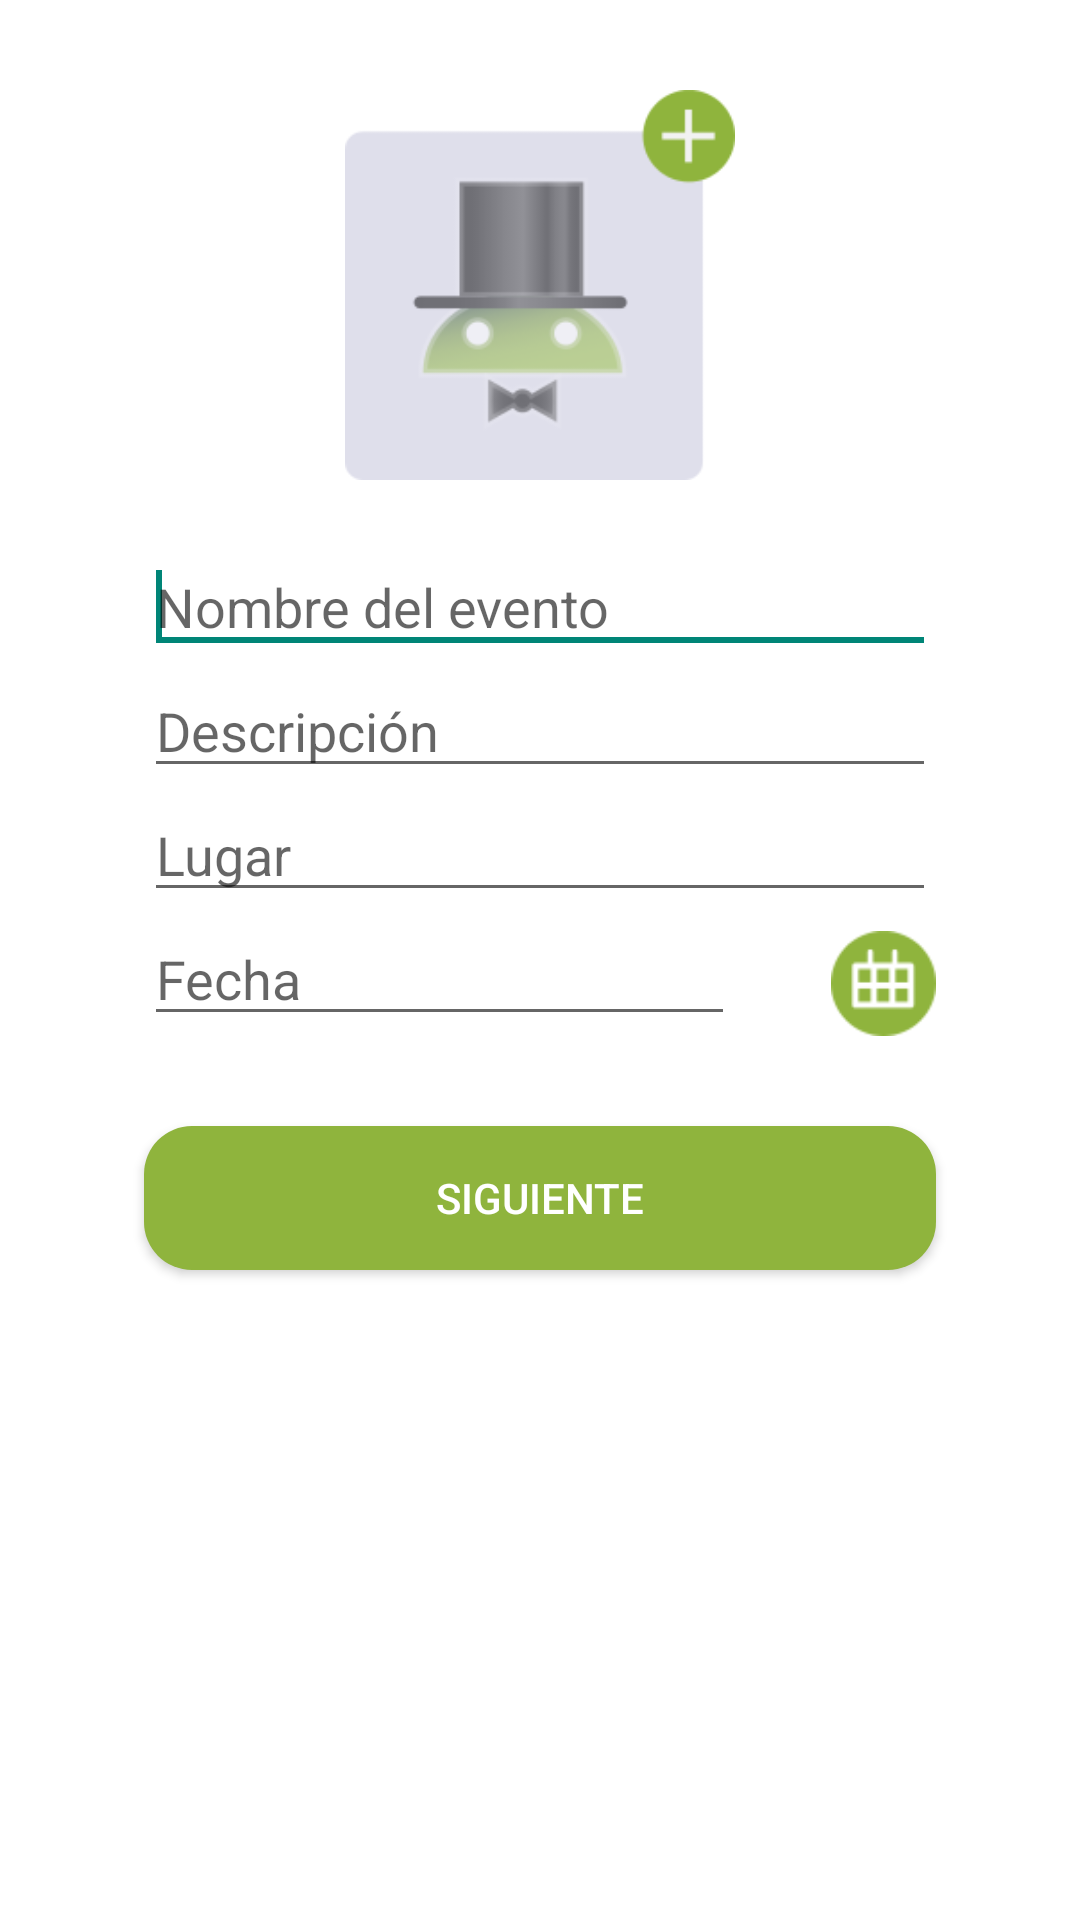

The Android layout XML behind this screen, and the referenced resources:
<!-- AndroidManifest.xml: application theme AppTheme -->
<!-- res/layout/fragment_create_event_info.xml -->
<?xml version="1.0" encoding="utf-8"?>
<RelativeLayout xmlns:android="http://schemas.android.com/apk/res/android"
    android:layout_width="match_parent"
    android:layout_height="match_parent"
    android:background="@color/white" >
    
    <ImageButton
        android:id="@+id/imageButtonImageEvent"
        android:layout_width="130dp"
        android:layout_height="130dp"
        android:layout_alignParentTop="true"
        android:layout_centerHorizontal="true"
        android:layout_marginTop="30dp"
        android:background="@drawable/newpic" />

    <EditText
        android:id="@+id/editTextEventName"
        android:layout_width="match_parent"
        android:layout_height="wrap_content"
        android:layout_marginLeft="48dp"
        android:layout_marginRight="48dp"
        android:layout_centerHorizontal="true"
        android:layout_marginTop="20dp"
        android:layout_below="@id/imageButtonImageEvent"
        android:ems="10"
        android:hint="@string/eventName" >

        <requestFocus />
    </EditText>
    
    <EditText
        android:id="@+id/editTextEventDescription"
        android:layout_width="match_parent"
        android:layout_height="wrap_content"
        android:layout_marginLeft="48dp"
        android:layout_marginRight="48dp"
        android:layout_centerVertical="true"
        android:layout_below="@id/editTextEventName"
        android:ems="10"
        android:hint="@string/eventDescription" />
    

    <EditText
        android:id="@+id/editTextEventPlace"
        android:layout_width="match_parent"
        android:layout_height="wrap_content"
        android:layout_marginLeft="48dp"
        android:layout_marginRight="48dp"
        android:layout_below="@id/editTextEventDescription"
        android:ems="10"
        android:hint="@string/eventPlace" />

    <EditText
        android:id="@+id/editTextEventDate"
        android:layout_width="wrap_content"
        android:layout_height="wrap_content"
        android:layout_alignRight="@+id/imageButtonImageEvent"
        android:layout_below="@+id/editTextEventPlace"
        android:layout_marginLeft="48dp"
        android:ems="10"
        android:hint="@string/eventDate"
        android:layout_marginBottom="30dp"
        android:inputType="date" />

    <Button
        android:id="@+id/buttonCreateEventNext"
        android:layout_width="match_parent"
        android:layout_height="wrap_content"
        android:layout_marginLeft="48dp"
        android:layout_marginRight="48dp"
        android:layout_below="@+id/editTextEventDate"
        android:background="@drawable/rounded_button"
        android:textColor="@color/white"
        android:text="@string/next" />

    <ImageButton
        android:id="@+id/imageButtonPickCalendar"
        android:layout_width="35dp"
        android:layout_height="35dp"
        android:layout_alignBottom="@+id/editTextEventDate"
        android:layout_alignRight="@+id/editTextEventPlace"
        android:background="@drawable/calendar" />

</RelativeLayout>
<!-- resources referenced by this layout -->
<resources>
  <color name="white">#ffffff</color>
  <!-- drawable calendar: png bitmap (drawable, 1603 bytes) -->
  <!-- drawable newpic: png bitmap (drawable, 8007 bytes) -->
  <!-- drawable rounded_button (drawable) -->
  <?xml version="1.0" encoding="utf-8"?>
  <shape xmlns:android="http://schemas.android.com/apk/res/android"
    android:shape="rectangle">
    
    <corners
        android:bottomRightRadius="16dp"
        android:bottomLeftRadius="16dp"
  	  android:topLeftRadius="16dp"
  	  android:topRightRadius="16dp"/>
    
    <solid android:color="@color/green_droid" />
    
  </shape>
  <string name="eventDate">Fecha</string>
  <string name="eventDescription">Descripción</string>
  <string name="eventName">Nombre del evento</string>
  <string name="eventPlace">Lugar</string>
  <string name="next">Siguiente</string>
  <style name="AppTheme" parent="AppBaseTheme">
  	   	<item name="android:actionBarTabStyle">@style/AppTheme.ActionBarTabStyle</item>
  	   	<item name="android:actionBarStyle">@style/AppTheme.ActionBar.Solid</item>
      </style>
  <color name="green_droid">#8fb43d</color>
  <style name="AppBaseTheme" parent="Theme.AppCompat.Light">
          
      </style>
  <style name="AppTheme.ActionBarTabStyle" parent="@android:style/Widget.Holo.Light.ActionBar.TabView">
          <item name="android:background">@drawable/tab_indicator</item>
      </style>
  <style name="AppTheme.ActionBar.Solid" parent="@android:style/Widget.Holo.Light.ActionBar.Solid.Inverse">
          <item name="android:background">@drawable/actionbar_tab_indicator</item>
      </style>
  <!-- drawable actionbar_tab_indicator (drawable) -->
  <?xml version="1.0" encoding="utf-8"?>
  <selector xmlns:android="http://schemas.android.com/apk/res/android" >
      
  
      
      <item android:state_focused="false" android:state_selected="false"
            android:state_pressed="false"
            android:drawable="@color/green_droid" />
      <item android:state_focused="false" android:state_selected="true"
            android:state_pressed="false" 
            android:drawable="@color/green_light" />
  
  
  
  
  
      
      
  
  </selector>
  <color name="green_light">#ff99cc00</color>
</resources>
